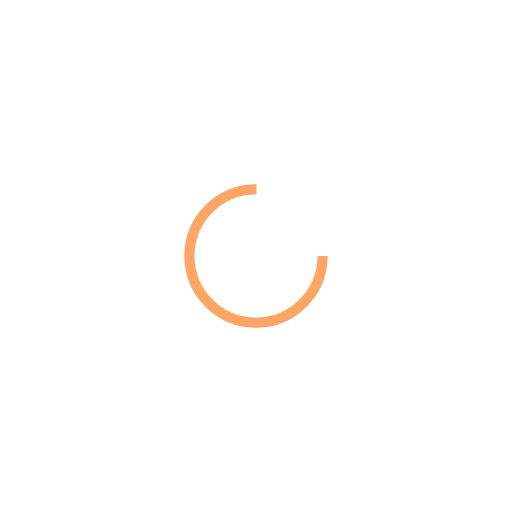
t = 0.00 s
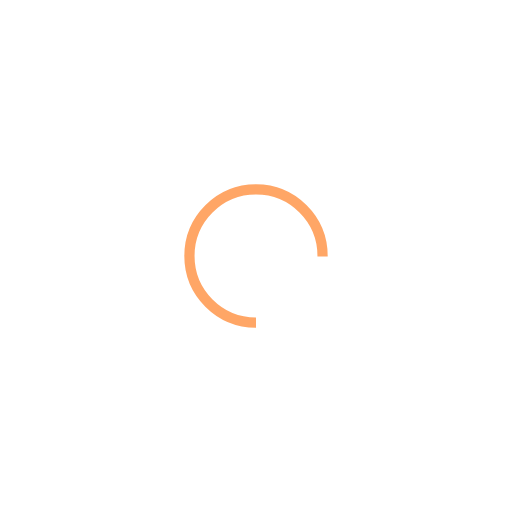
t = 0.25 s
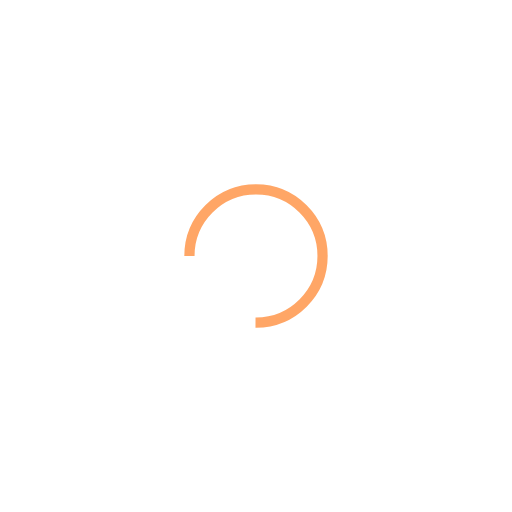
t = 0.50 s
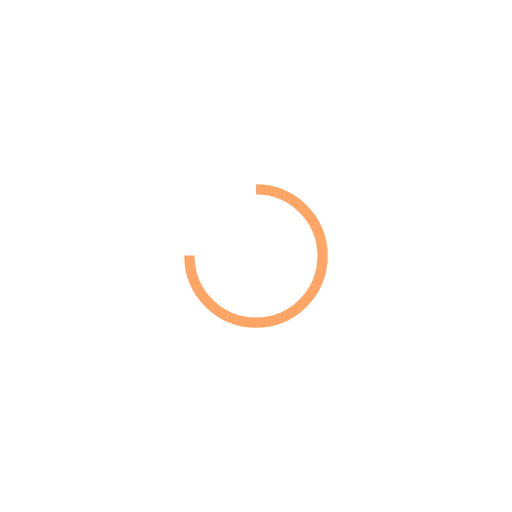
t = 0.75 s

The animated SVG that drew these frames (rendered in a browser with its animation timeline set to each time). Animation: 1 SMIL element (animateTransform=1); one cycle of 1.00 s, repeats indefinitely.

<svg xmlns="http://www.w3.org/2000/svg" viewBox="0 0 100 100" preserveAspectRatio="xMidYMid" width="200" height="200" style="shape-rendering: auto; display: block; background: transparent;" xmlns:xlink="http://www.w3.org/1999/xlink"><g><circle stroke-dasharray="61.26105674500097 22.420352248333657" r="13" stroke-width="2" stroke="#ffa666" fill="none" cy="50" cx="50">
  <animateTransform keyTimes="0;1" values="0 50 50;360 50 50" dur="1s" repeatCount="indefinite" type="rotate" attributeName="transform"></animateTransform>
</circle><g></g></g><!-- [ldio] generated by https://loading.io --></svg>